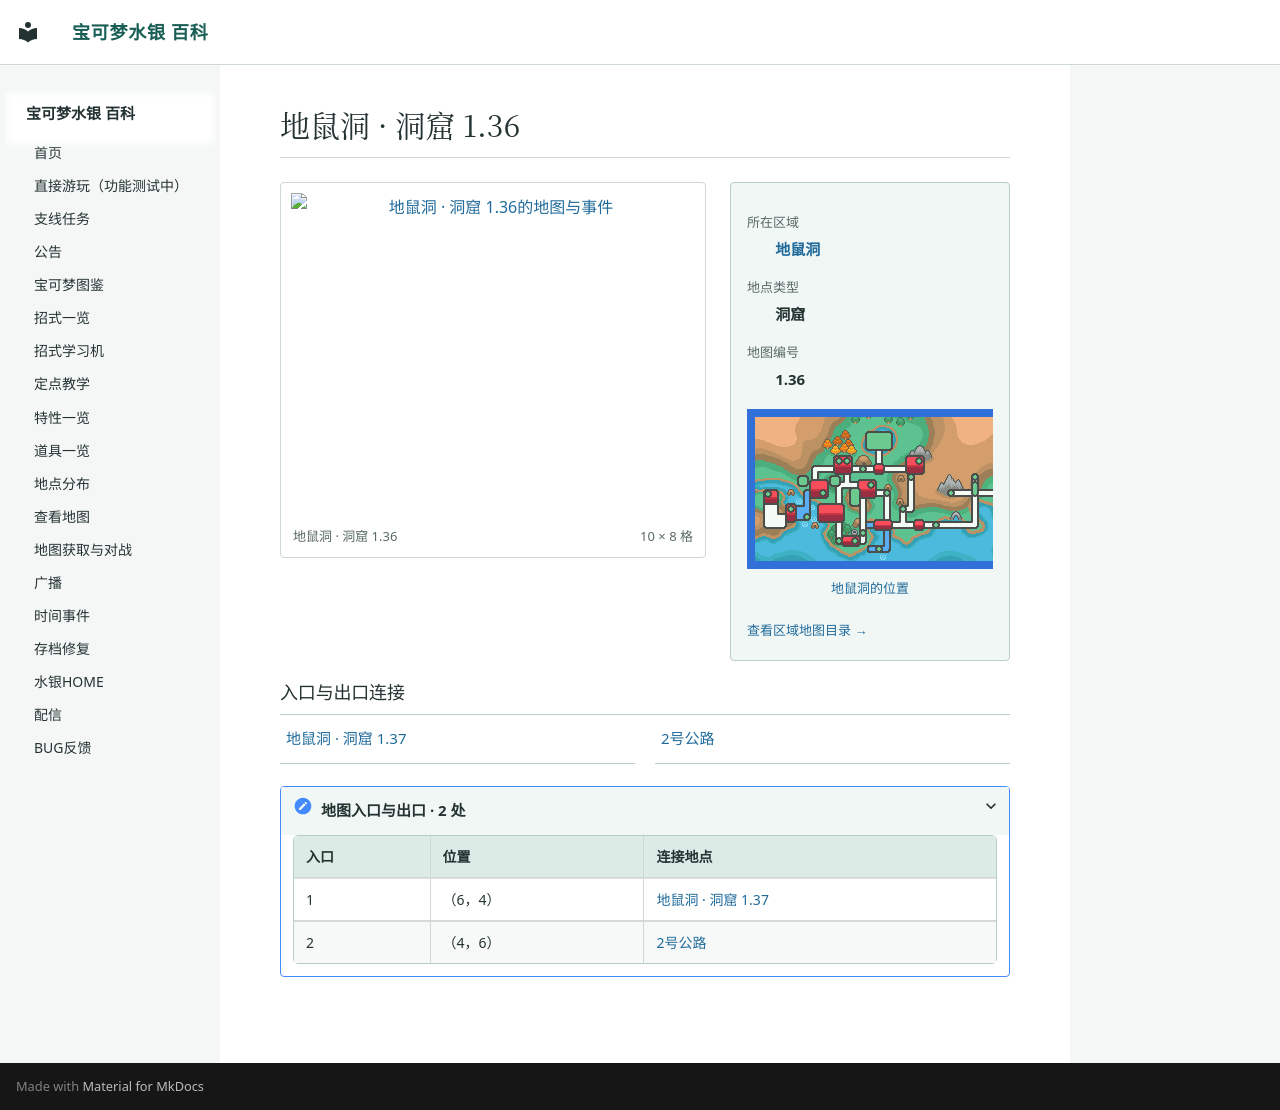

repository: Sum-Light/azoth-wiki · page: locations/map_1_36/index.html · generator: mkdocs

# 地鼠洞 · 洞窟 1.36

<!-- location-atlas:start -->

<div class="loc-profile" data-location-map="1.36">
<div class="loc-profile-layout">
<div class="loc-main-map">
<a class="loc-image-link" href="../../locations/atlas/maps/map_1_36.png" target="_blank" rel="noopener">
<img src="../../locations/atlas/maps/map_1_36.png" alt="地鼠洞 · 洞窟 1.36的地图与事件" loading="lazy" width="160" height="128"></a>
<div class="loc-map-caption"><span>地鼠洞 · 洞窟 1.36</span><span>10 × 8 格</span></div>
</div>
<aside class="loc-facts">
<dl><dt>所在区域</dt><dd><a href="../atlas/?sec=131">地鼠洞</a></dd><dt>地点类型</dt><dd>洞窟</dd><dt>地图编号</dt><dd>1.36</dd></dl>
<a class="loc-world-preview" href="../atlas/?sec=131" aria-label="地鼠洞在大地图上的位置">
<span class="loc-world-canvas"><img src="../worldmap.png" alt="世界地图" loading="lazy">
<span class="loc-world-mark" style="left:53.1196%;top:18.7125%;width:1.5629%;height:3.1250%"></span>
</span></a>
<a class="loc-world-label" href="../atlas/?sec=131">地鼠洞的位置</a>
<a class="loc-atlas-return" href="../atlas/?sec=131">查看区域地图目录 &rarr;</a>
</aside>
</div>
<h3>入口与出口连接</h3>
<nav class="loc-neighbors" aria-label="出入口连接地点">
<div><a href="../map_1_37/">地鼠洞 · 洞窟 1.37</a></div>
<div><a href="../map_3_20/">2号公路</a></div>
</nav>
<details class="loc-entrances"><summary>地图入口与出口 · 2 处</summary>
<div class="loc-table-scroll"><table><thead><tr><th>入口</th><th>位置</th><th>连接地点</th></tr></thead><tbody>
<tr><td>1</td><td>（6，4）</td><td><a href="../map_1_37/">地鼠洞 · 洞窟 1.37</a></td></tr>
<tr><td>2</td><td>（4，6）</td><td><a href="../map_3_20/">2号公路</a></td></tr>
</tbody></table></div></details>
</div>

<!-- location-atlas:end -->
